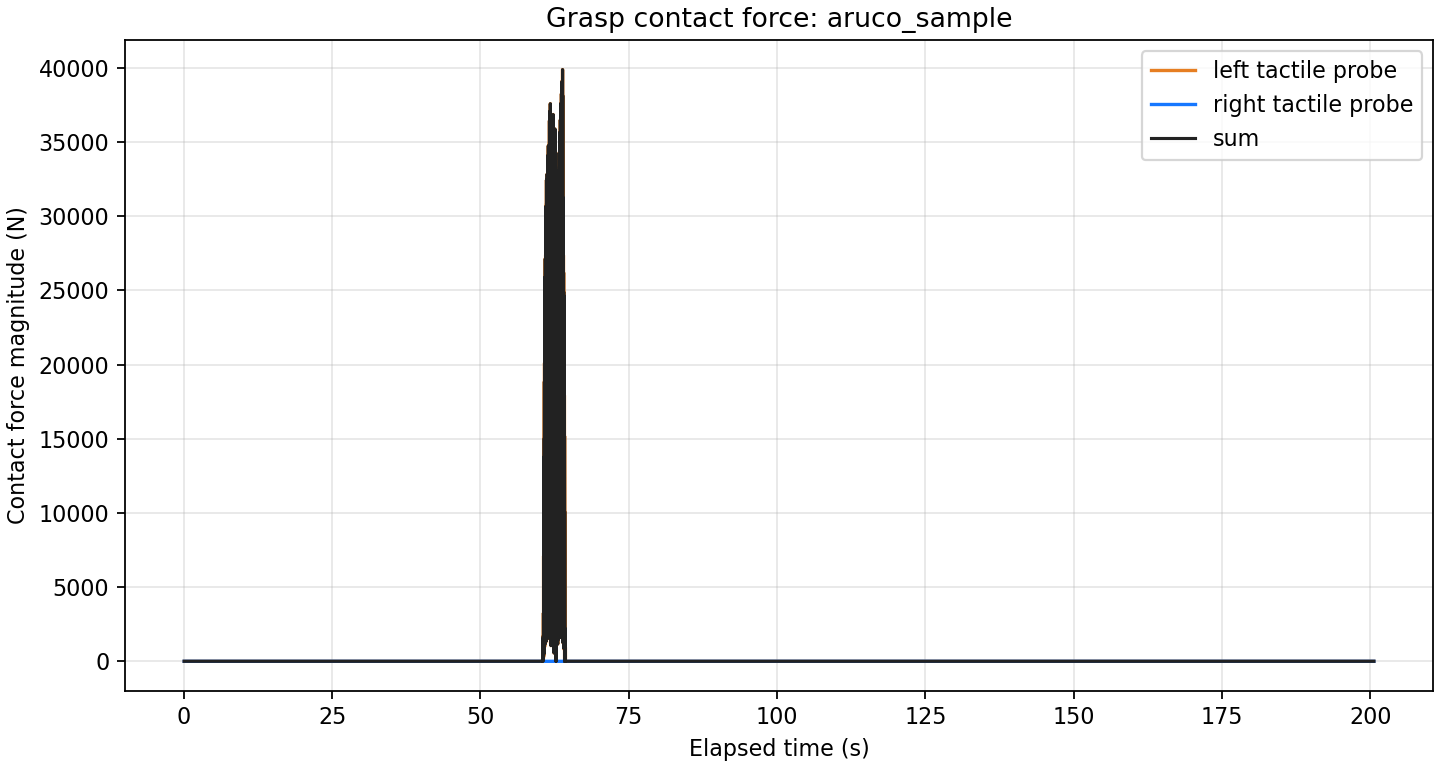

Values plotted in this chart, from the file beside it:
elapsed_sec, left_force_n, right_force_n, sum_force_n
0.06085, 0.0, 0.0, 0.0
0.06109, 0.0, 0.0, 0.0
0.0613, 0.0, 0.0, 0.0
0.06152, 0.0, 0.0, 0.0
0.06174, 0.0, 0.0, 0.0
0.06197, 0.0, 0.0, 0.0
0.06224, 0.0, 0.0, 0.0
0.0625, 0.0, 0.0, 0.0
0.06349, 0.0, 0.0, 0.0
0.06372, 0.0, 0.0, 0.0
0.06394, 0.0, 0.0, 0.0
0.06434, 0.0, 0.0, 0.0
0.06458, 0.0, 0.0, 0.0
0.06483, 0.0, 0.0, 0.0
0.06506, 0.0, 0.0, 0.0
0.06595, 0.0, 0.0, 0.0
0.067, 0.0, 0.0, 0.0
0.06801, 0.0, 0.0, 0.0
0.06816, 0.0, 0.0, 0.0
0.06843, 0.0, 0.0, 0.0
0.06872, 0.0, 0.0, 0.0
0.06981, 0.0, 0.0, 0.0
0.07105, 0.0, 0.0, 0.0
0.07181, 0.0, 0.0, 0.0
0.07281, 0.0, 0.0, 0.0
0.07365, 0.0, 0.0, 0.0
0.07471, 0.0, 0.0, 0.0
0.07571, 0.0, 0.0, 0.0
0.07676, 0.0, 0.0, 0.0
0.07844, 0.0, 0.0, 0.0
0.07893, 0.0, 0.0, 0.0
0.07999, 0.0, 0.0, 0.0
0.08096, 0.0, 0.0, 0.0
0.08184, 0.0, 0.0, 0.0
0.08282, 0.0, 0.0, 0.0
0.08357, 0.0, 0.0, 0.0
0.08457, 0.0, 0.0, 0.0
0.08558, 0.0, 0.0, 0.0
0.08676, 0.0, 0.0, 0.0
0.08798, 0.0, 0.0, 0.0
0.08827, 0.0, 0.0, 0.0
0.08836, 0.0, 0.0, 0.0
0.08886, 0.0, 0.0, 0.0
0.0898, 0.0, 0.0, 0.0
0.09082, 0.0, 0.0, 0.0
0.09179, 0.0, 0.0, 0.0
0.09274, 0.0, 0.0, 0.0
0.09368, 0.0, 0.0, 0.0
0.09516, 0.0, 0.0, 0.0
0.09599, 0.0, 0.0, 0.0
0.09682, 0.0, 0.0, 0.0
0.09783, 0.0, 0.0, 0.0
0.09863, 0.0, 0.0, 0.0
0.09975, 0.0, 0.0, 0.0
0.1007, 0.0, 0.0, 0.0
0.1016, 0.0, 0.0, 0.0
0.1026, 0.0, 0.0, 0.0
0.104, 0.0, 0.0, 0.0
0.1048, 0.0, 0.0, 0.0
0.1057, 0.0, 0.0, 0.0
... 30,376 more rows
